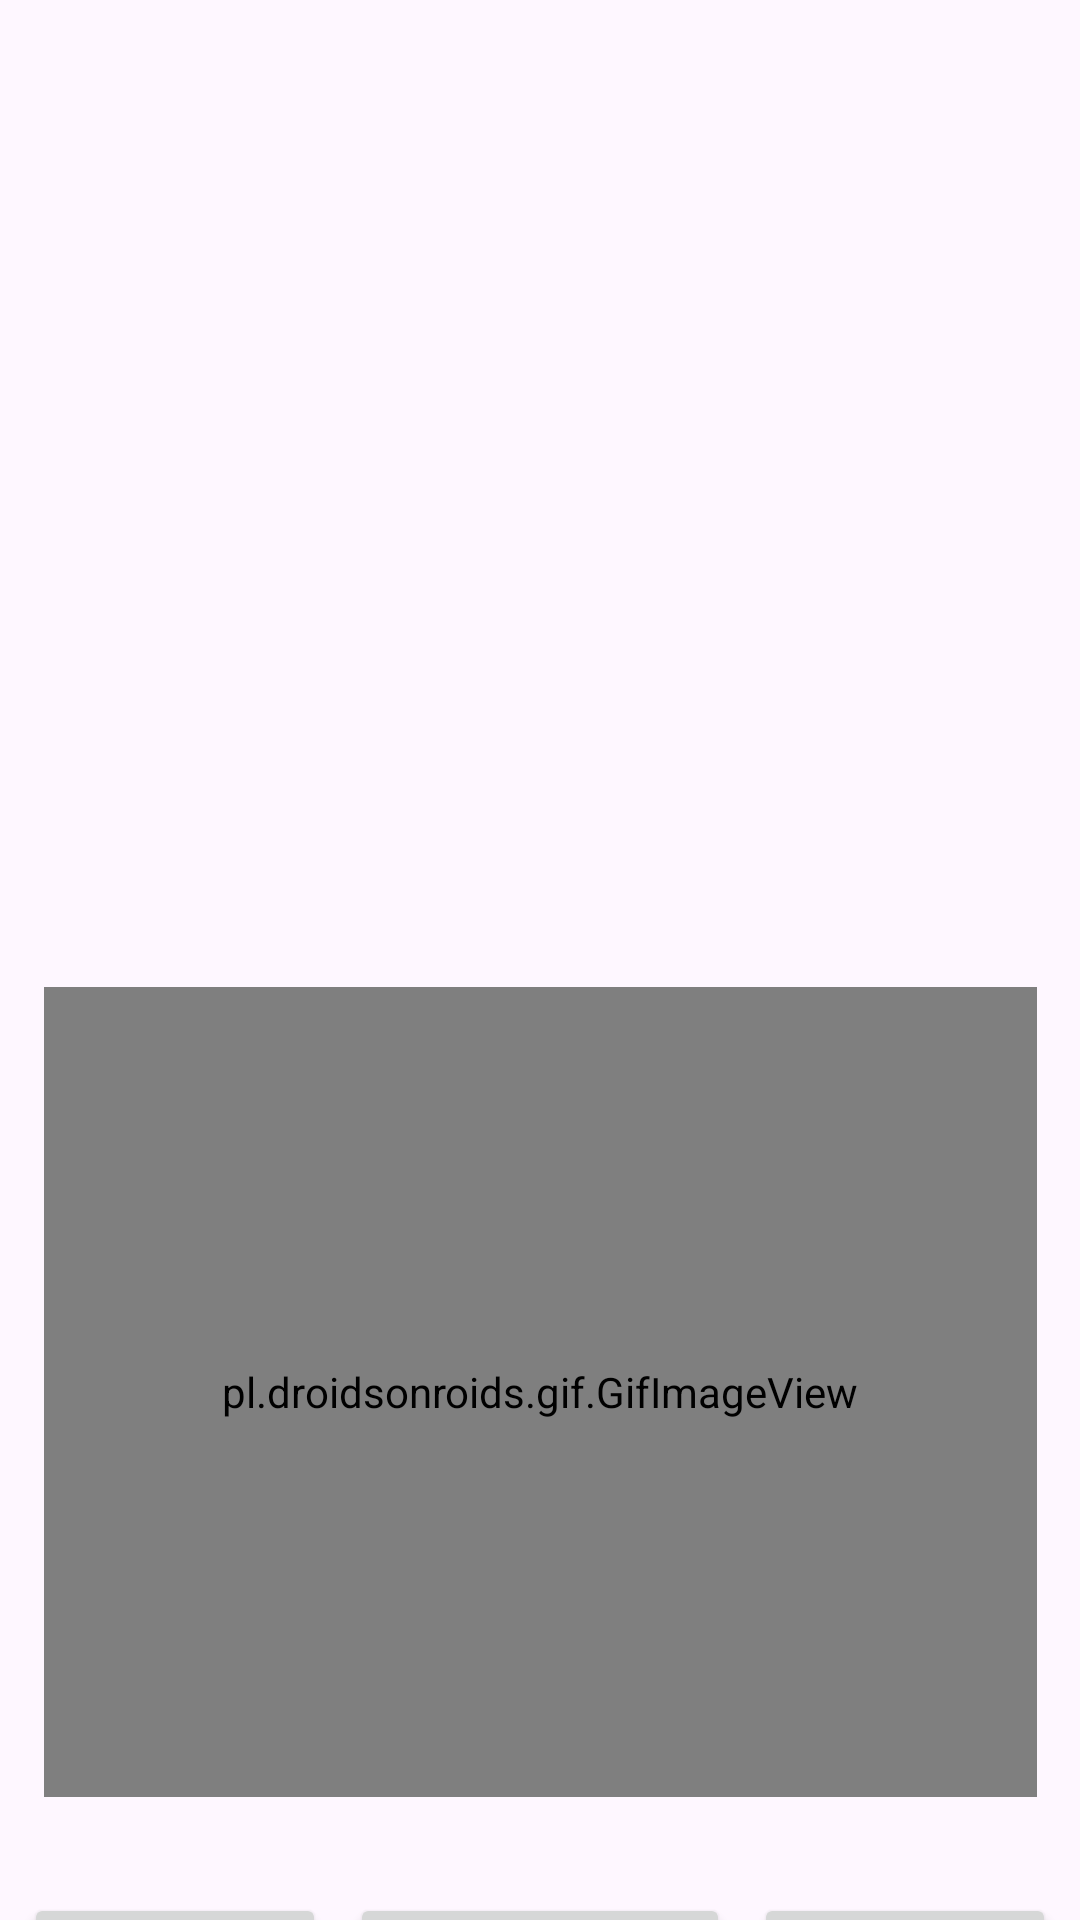

Here is an Android app screen rendered from its layout file. Give the layout XML and the strings, colors and styles it references.
<!-- AndroidManifest.xml: application theme Theme.TrainingSeasons -->
<!-- res/layout/activity_3.xml -->
<?xml version="1.0" encoding="utf-8"?>
<androidx.constraintlayout.widget.ConstraintLayout xmlns:android="http://schemas.android.com/apk/res/android"
    xmlns:app="http://schemas.android.com/apk/res-auto"
    xmlns:tools="http://schemas.android.com/tools"
    android:id="@+id/main"
    android:layout_width="match_parent"
    android:layout_height="match_parent"
    tools:context=".Activity3">

    <androidx.appcompat.widget.Toolbar
        android:id="@+id/toolbar2"
        android:layout_width="match_parent"
        android:layout_height="wrap_content"
        android:layout_marginTop="32dp"
        app:layout_constraintTop_toTopOf="parent" />

    <TextView
        android:id="@+id/textTv1"
        android:layout_width="wrap_content"
        android:layout_height="56sp"
        android:layout_marginStart="12sp"
        android:layout_marginTop="32dp"
        android:gravity="center"
        android:textSize="22sp"
        app:layout_constraintEnd_toEndOf="parent"
        app:layout_constraintStart_toStartOf="parent"
        app:layout_constraintTop_toBottomOf="@+id/toolbar2" />

    <TextView
        android:id="@+id/textTv2"
        android:gravity="center"
        android:layout_marginStart="12sp"
        android:layout_marginEnd="12sp"
        android:layout_width="match_parent"
        android:layout_height="80sp"
        android:layout_marginTop="20dp"

        app:layout_constraintEnd_toEndOf="parent"
        app:layout_constraintStart_toStartOf="parent"
        app:layout_constraintTop_toBottomOf="@+id/textTv1" />

    <pl.droidsonroids.gif.GifImageView
        android:id="@+id/imageTv"
        android:layout_width="331dp"
        android:layout_height="270dp"
        android:layout_marginTop="4dp"
        android:scaleType="centerCrop"
        app:layout_constraintEnd_toEndOf="parent"
        app:layout_constraintStart_toStartOf="parent"
        app:layout_constraintTop_toBottomOf="@+id/textTv3"
        />

    <LinearLayout
        android:layout_width="match_parent"
        android:layout_height="wrap_content"
        android:layout_marginTop="32dp"
        android:orientation="horizontal"
        app:layout_constraintTop_toBottomOf="@+id/imageTv"
        tools:layout_editor_absoluteX="1dp">

        <Button
            android:id="@+id/button1"
            android:layout_marginStart="8sp"
            android:layout_marginEnd="4sp"
            android:layout_width="wrap_content"
            android:layout_height="wrap_content"
            android:layout_weight="1"
            android:text="@string/back" />

        <Button
            android:id="@+id/button2"
            android:layout_marginStart="4sp"
            android:layout_marginEnd="4sp"
            android:layout_width="wrap_content"
            android:layout_height="wrap_content"
            android:layout_weight="1"
            android:text="на главную" />

        <Button
            android:id="@+id/button3"
            android:layout_marginStart="4sp"
            android:layout_marginEnd="8sp"
            android:layout_width="wrap_content"
            android:layout_height="wrap_content"
            android:layout_weight="1"
            android:text="@string/forvard" />
    </LinearLayout>

    <TextView
        android:id="@+id/textTv3"
        android:layout_width="wrap_content"
        android:layout_height="32sp"
        android:layout_marginTop="9dp"

        app:layout_constraintEnd_toEndOf="parent"
        app:layout_constraintStart_toStartOf="parent"
        app:layout_constraintTop_toBottomOf="@+id/textTv2" />


</androidx.constraintlayout.widget.ConstraintLayout>
<!-- resources referenced by this layout -->
<resources>
  <string name="back">&lt;-------</string>
  <string name="forvard">-------&gt;</string>
  <style name="Theme.TrainingSeasons" parent="Base.Theme.TrainingSeasons" />
  <style name="Base.Theme.TrainingSeasons" parent="Theme.Material3.DayNight.NoActionBar">
          
          
      </style>
</resources>
